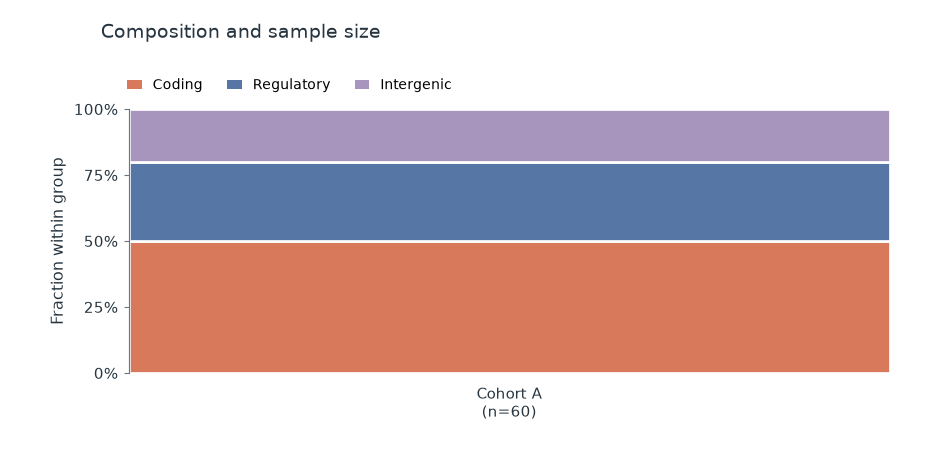

The table this chart was drawn from, first rows:
group	category	count
Cohort A	Coding	30
Cohort A	Regulatory	18
Cohort A	Intergenic	12
